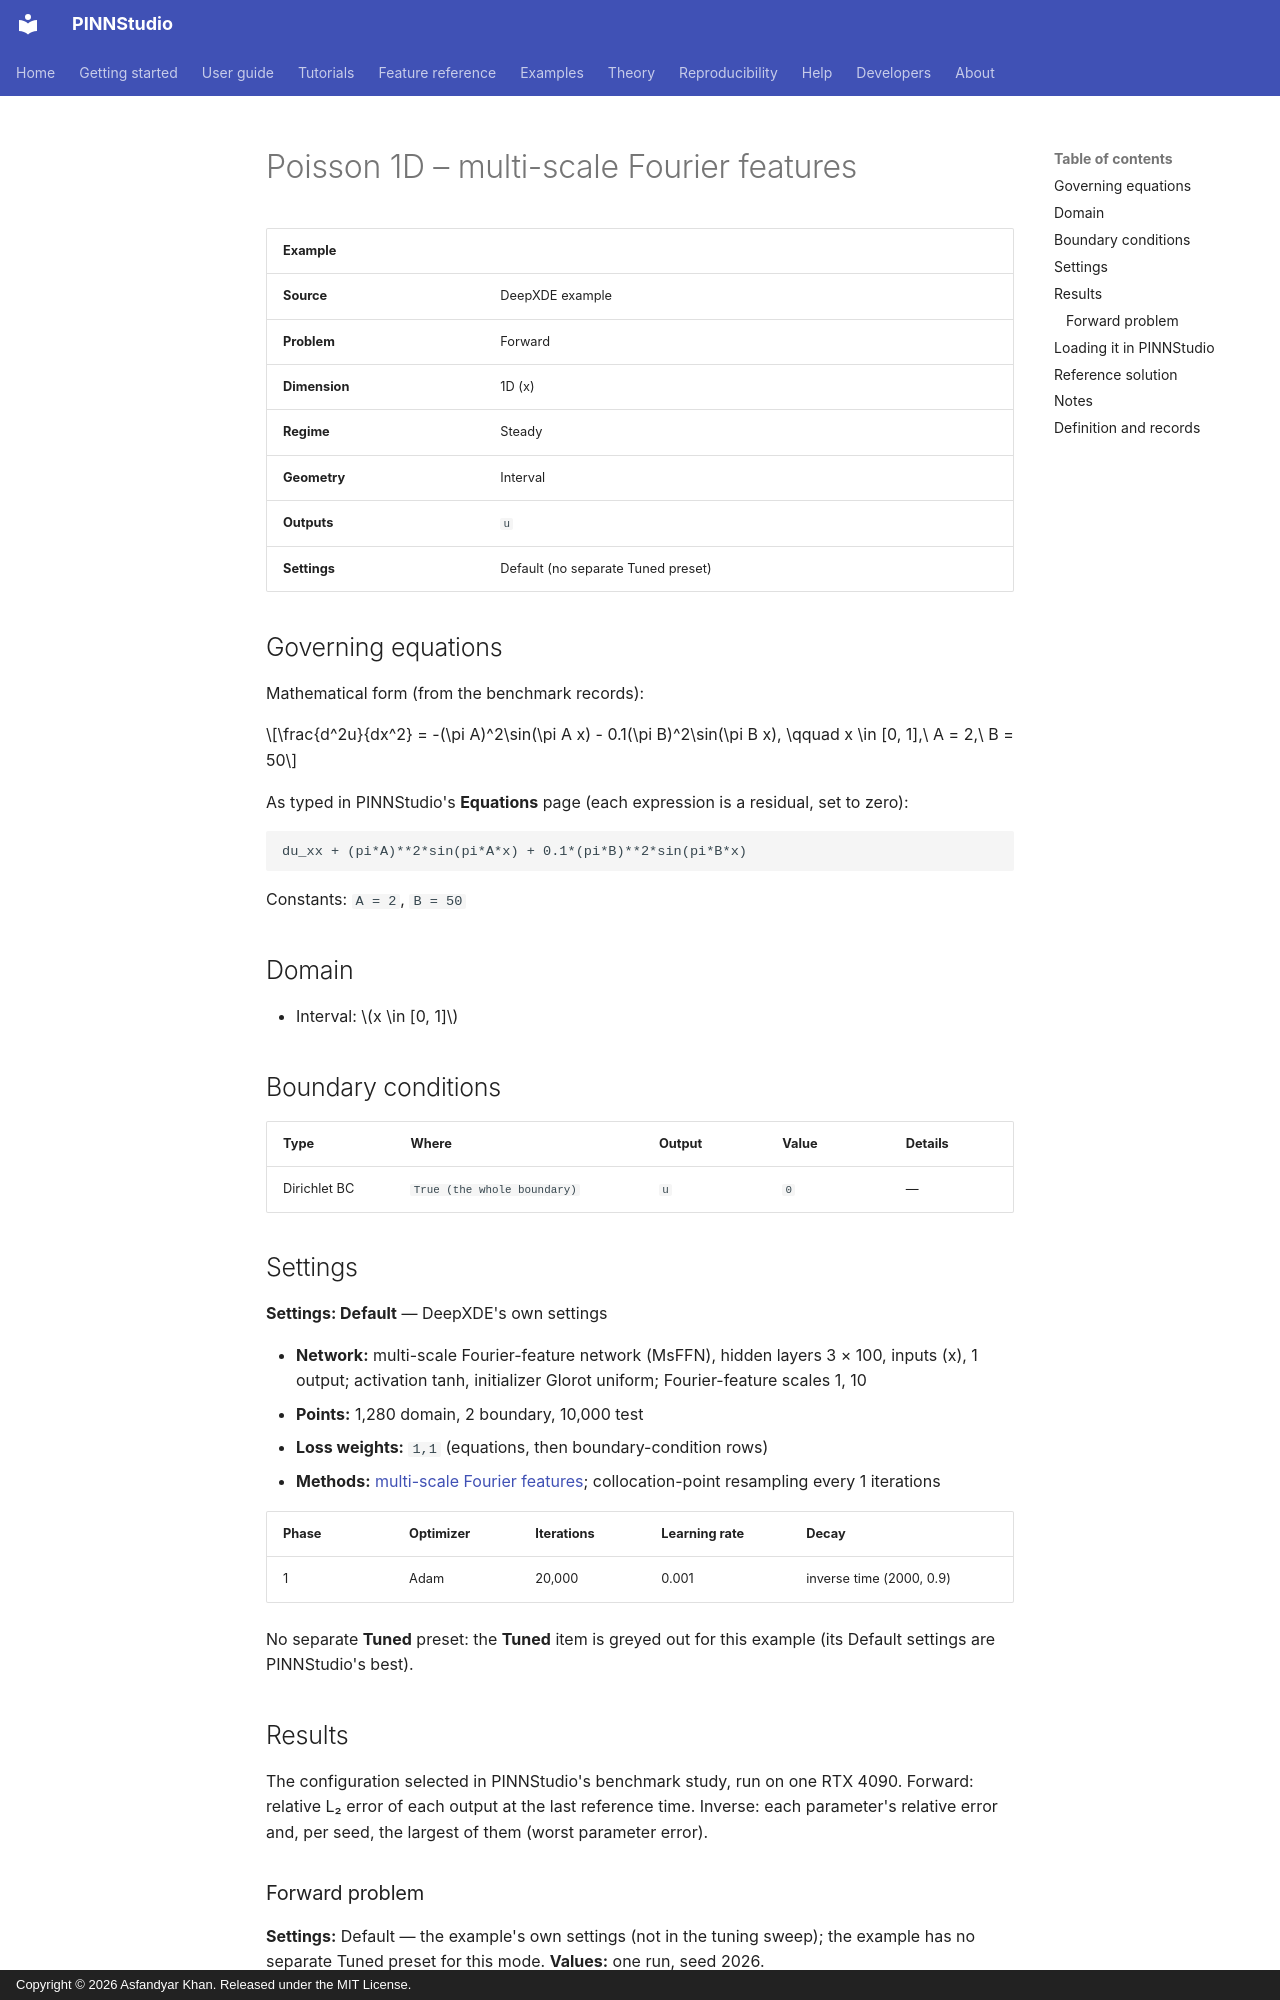

repository: AsfandyarKhan72/PINNStudio · page: examples/1d/poisson-1d-multi-scale-fourier-features/index.html · generator: mkdocs · copyright: Copyright © 2026 Asfandyar Khan. Released under the MIT License.

---
search:
  boost: 0.5
---

# Poisson 1D – multi-scale Fourier features

| Example | |
|---|---|
| **Source** | DeepXDE example |
| **Problem** | Forward |
| **Dimension** | 1D (x) |
| **Regime** | Steady |
| **Geometry** | Interval |
| **Outputs** | `u` |
| **Settings** | Default (no separate Tuned preset) |

## Governing equations

Mathematical form (from the benchmark records):

\[\frac{d^2u}{dx^2} = -(\pi A)^2\sin(\pi A x) - 0.1(\pi B)^2\sin(\pi B x), \qquad x \in [0, 1],\ A = 2,\ B = 50\]

As typed in PINNStudio's **Equations** page (each expression is a residual, set to zero):

```text
du_xx + (pi*A)**2*sin(pi*A*x) + 0.1*(pi*B)**2*sin(pi*B*x)
```

Constants: `A = 2`, `B = 50`

## Domain

- Interval: \(x \in [0, 1]\)

## Boundary conditions

| Type | Where | Output | Value | Details |
|---|---|---|---|---|
| Dirichlet BC | `True (the whole boundary)` | `u` | `0` | — |

## Settings

**Settings: Default** — DeepXDE's own settings

- **Network:** multi-scale Fourier-feature network (MsFFN), hidden layers 3 × 100, inputs (x), 1 output; activation tanh, initializer Glorot uniform; Fourier-feature scales 1, 10
- **Points:** 1,280 domain, 2 boundary, 10,000 test
- **Loss weights:** `1,1` (equations, then boundary-condition rows)
- **Methods:** [multi-scale Fourier features](../../reference/networks.md); collocation-point resampling every 1 iterations

| Phase | Optimizer | Iterations | Learning rate | Decay |
|---|---|---|---|---|
| 1 | Adam | 20,000 | 0.001 | inverse time (2000, 0.9) |

No separate **Tuned** preset: the **Tuned** item is greyed out for this example (its Default settings are PINNStudio's best).

## Results

The configuration selected in PINNStudio's benchmark study, run on one RTX 4090. Forward: relative L₂ error of each output at the last reference time. Inverse: each parameter's relative error and, per seed, the largest of them (worst parameter error).

### Forward problem

**Settings:** Default — the example's own settings (not in the tuning sweep); the example has no separate Tuned preset for this mode. **Values:** one run, seed 2026.

| Output | Relative L₂ |
|---|---|
| u | 3.9 × 10⁻³ |

<figure markdown="span">
  ![Forward result: PINN and reference along lines](https://raw.githubusercontent.com/AsfandyarKhan72/PINNStudio/v1.6.0/benchmarks/figures/tuning/Poisson_1D_multi_scale_Fourier_features/base_line_comparison.png){ loading=lazy }
  <figcaption>Forward, Default settings: PINN and reference along lines.</figcaption>
</figure>

**Full benchmark record:** every setting tried, the per-seed values and all figures are in [the benchmark records on GitHub](https://github.com/AsfandyarKhan72/PINNStudio/blob/v1.6.0/benchmarks/examples.md#dx-poisson-1d-multi-scale-fourier-features).

## Loading it in PINNStudio

- Forward: toolbar **Examples:** › **Forward** › under the **── 1D ──** heading, **Poisson 1D – multi-scale Fourier features** › **Default**, then **Solve**.

Loading an example fills in every setting; anything you change before **Solve** is listed in the Training Log. Your save folder, GPU, random-seed and plot-style settings are kept.
